The GitHub repository sk1252k5/Water_Quality contains a labelled image folder "Water_images" with 3 categories: bersih, keruh, kotor. Examples follow, each with its label.

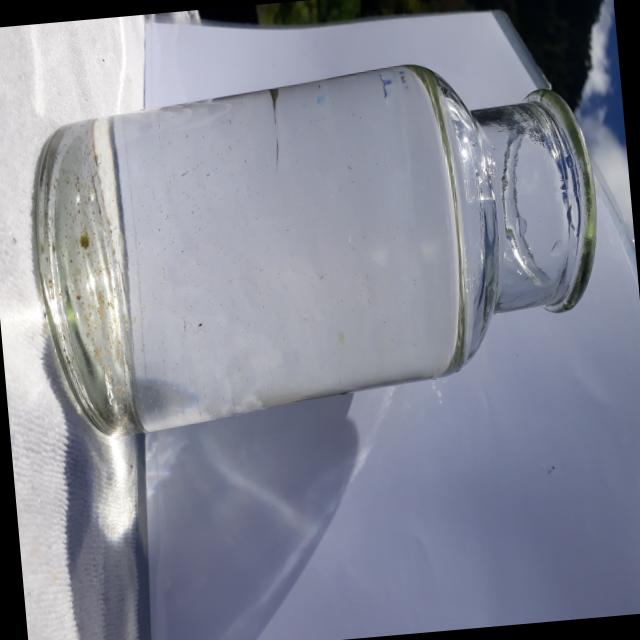
Label: bersih

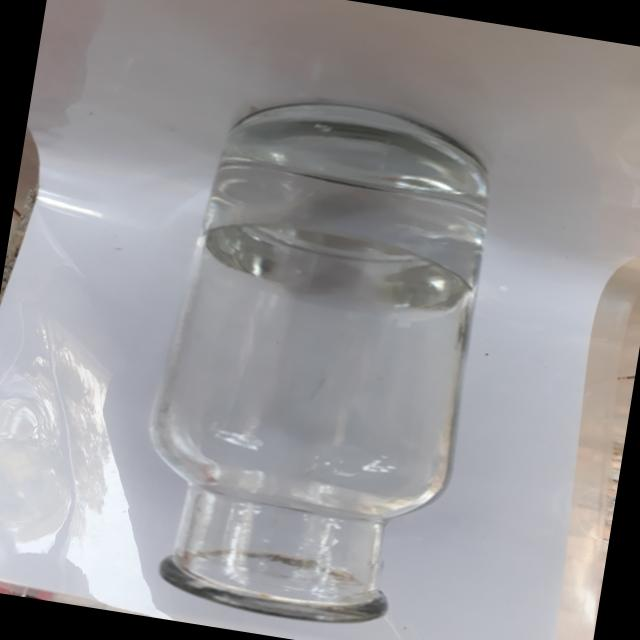
Label: bersih

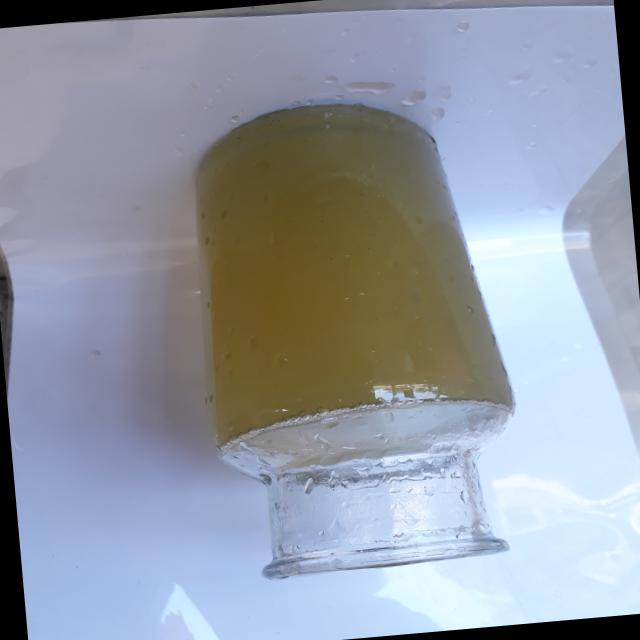
Label: keruh

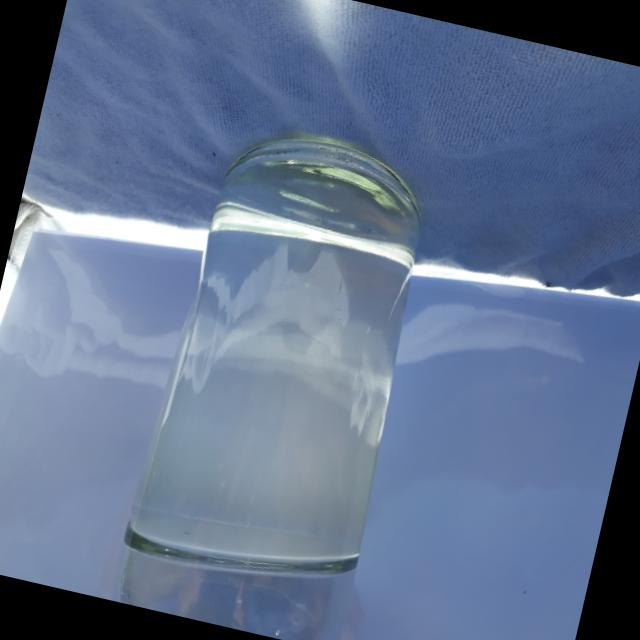
Label: bersih

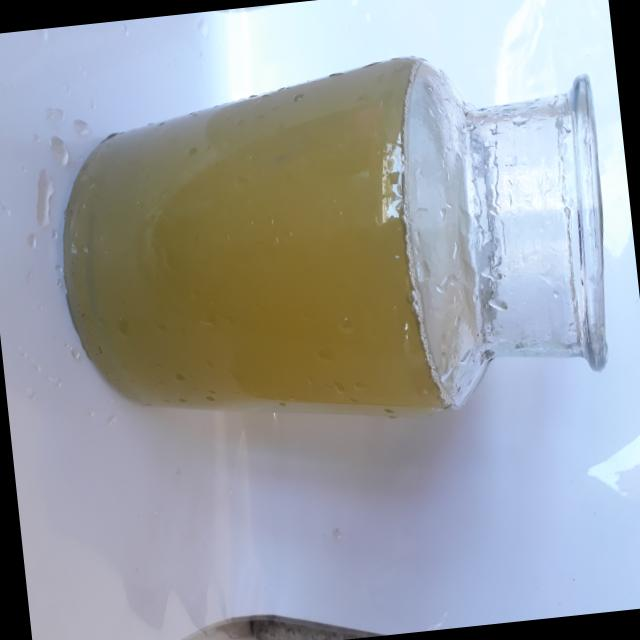
Label: keruh

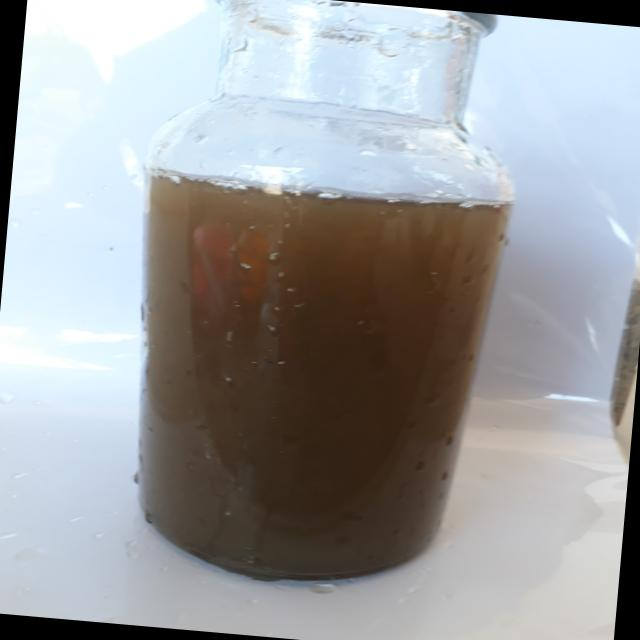
Label: kotor
